The GitHub repository kay-16/CSC173-DeepCV-Reambonanza contains a labelled image folder "transformed_dataset" with 4 categories: dangerous, extremely dangerous, safe, slightly risky. Examples follow, each with its label.

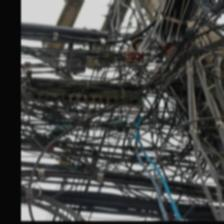
Label: extremely dangerous

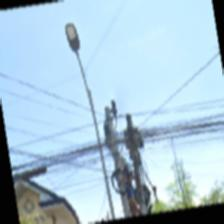
Label: slightly risky

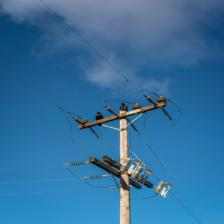
Label: safe

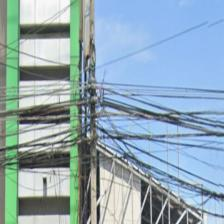
Label: dangerous

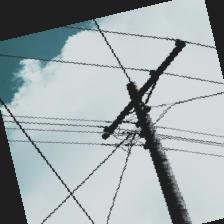
Label: safe

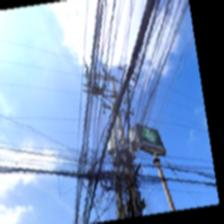
Label: dangerous
